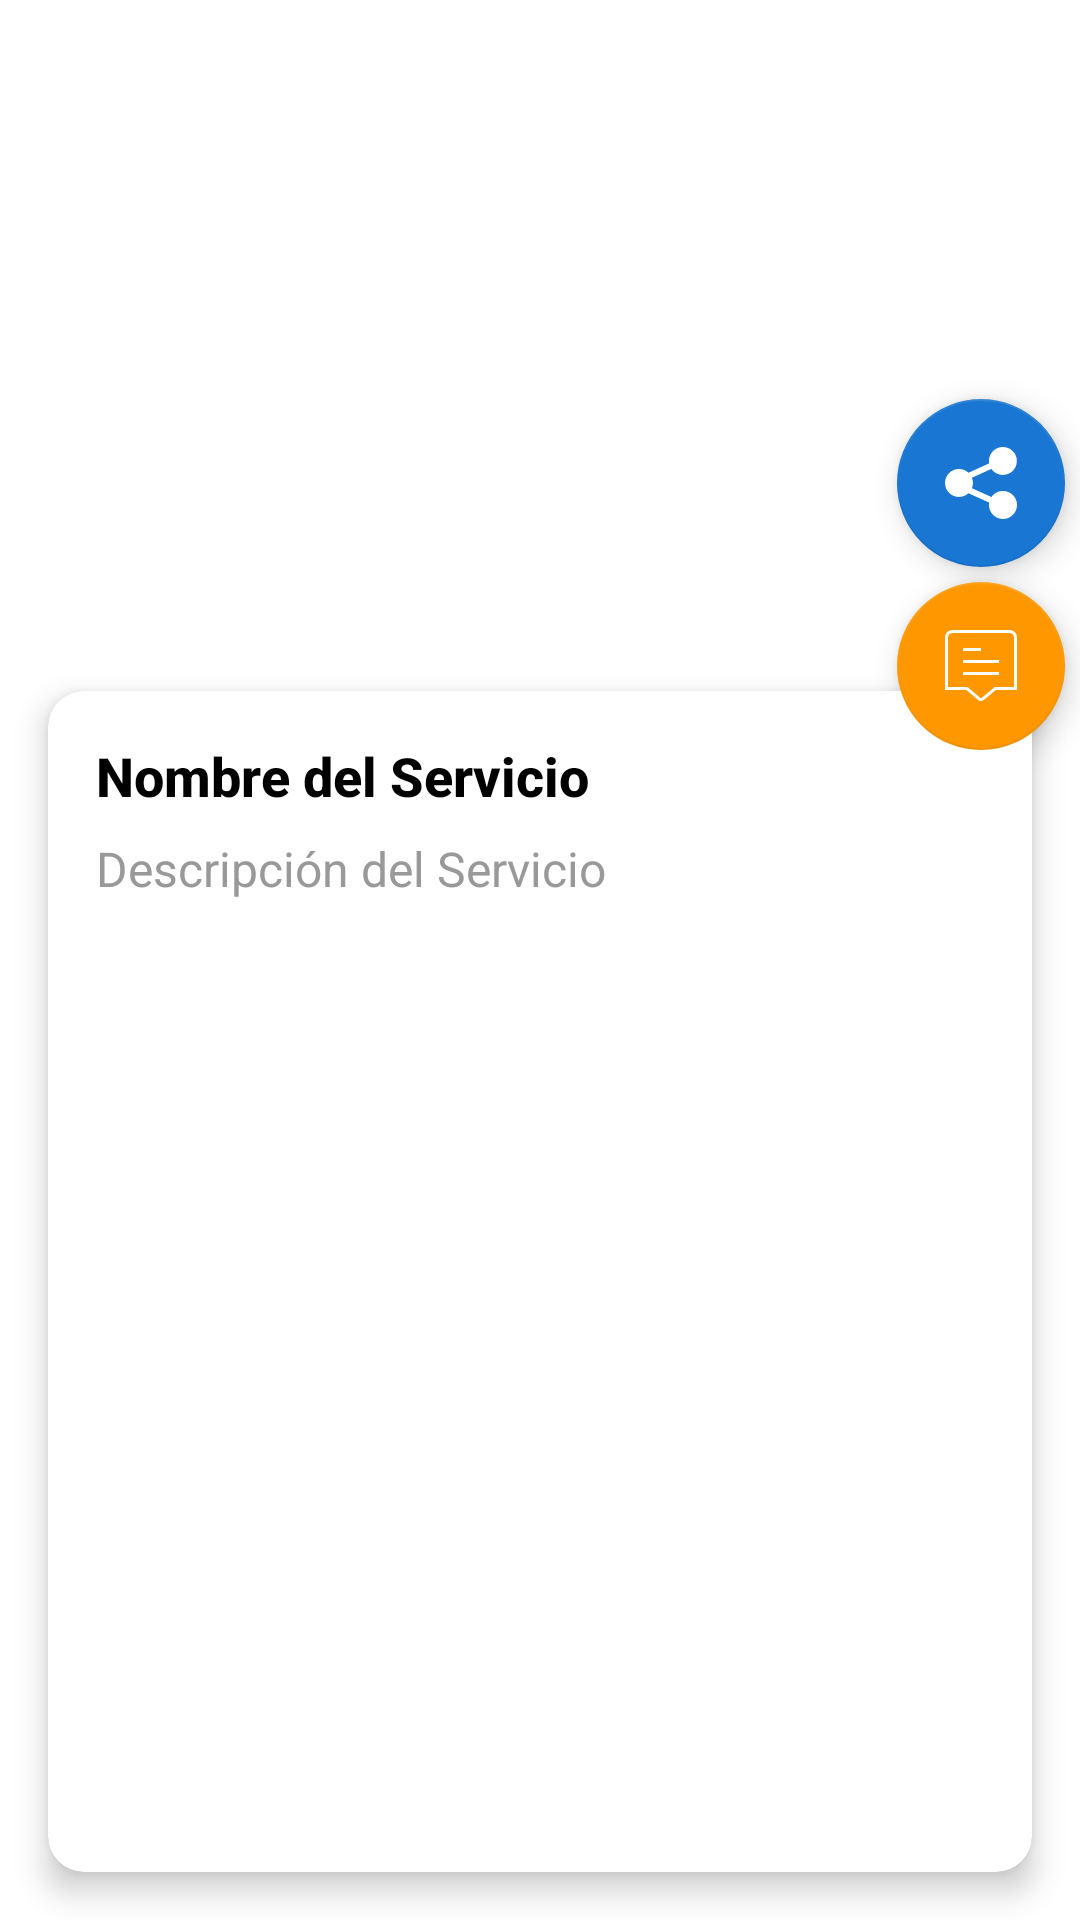

This screen was rendered from an Android layout file. Write that file and the resources it references.
<!-- AndroidManifest.xml: application theme Theme.CtiptasAPP -->
<!-- res/layout/bottom_sheet_servicio.xml -->
<?xml version="1.0" encoding="utf-8"?>
<FrameLayout
    android:id="@+id/frame"
    xmlns:android="http://schemas.android.com/apk/res/android"
    xmlns:app="http://schemas.android.com/apk/res-auto"
    xmlns:tools="http://schemas.android.com/tools"
    android:background="@android:color/transparent"
    android:layout_width="match_parent"
    android:layout_height="match_parent">

    <androidx.constraintlayout.widget.ConstraintLayout
        android:layout_width="match_parent"
        android:layout_height="match_parent"
        android:background="@color/white">

        <ImageView
            android:id="@+id/imgServicio"
            android:layout_width="match_parent"
            android:layout_height="250dp"
            android:scaleType="centerCrop"
            android:contentDescription="@string/servicio_imagen"
            app:layout_constraintTop_toTopOf="parent"
            app:layout_constraintStart_toStartOf="parent"
            app:layout_constraintEnd_toEndOf="parent" />

        <com.google.android.material.card.MaterialCardView
            android:id="@+id/materialCardView"
            android:layout_width="0dp"
            android:layout_height="0dp"
            android:layout_marginLeft="16dp"
            android:layout_marginTop="-20dp"
            android:layout_marginRight="16dp"
            android:layout_marginBottom="16dp"
            app:cardCornerRadius="12dp"
            app:cardElevation="6dp"
            app:layout_constraintBottom_toBottomOf="parent"
            app:layout_constraintEnd_toEndOf="parent"
            app:layout_constraintStart_toStartOf="parent"
            app:layout_constraintTop_toBottomOf="@+id/imgServicio">

            <ScrollView
                android:id="@+id/scrollView"
                android:layout_width="match_parent"
                android:layout_height="match_parent">

                <LinearLayout
                    android:layout_width="match_parent"
                    android:layout_height="wrap_content"
                    android:padding="16dp"
                    android:orientation="vertical">

                    <TextView
                        android:id="@+id/txtNombreServicio"
                        android:layout_width="match_parent"
                        android:layout_height="wrap_content"
                        android:fontFamily="sans-serif-medium"
                        android:text="Nombre del Servicio"
                        android:textColor="@color/black"
                        android:textSize="18sp"
                        android:textStyle="bold" />

                    <TextView
                        android:id="@+id/txtDescripcionServicio"
                        android:layout_width="match_parent"
                        android:layout_height="wrap_content"
                        android:layout_marginTop="8dp"
                        android:fontFamily="sans-serif"
                        android:text="Descripción del Servicio"
                        android:textColor="@color/colorGris"
                        android:textSize="16sp" />

                </LinearLayout>

            </ScrollView>
        </com.google.android.material.card.MaterialCardView>

        <com.google.android.material.floatingactionbutton.FloatingActionButton
            android:id="@+id/fabShare"
            android:layout_width="wrap_content"
            android:layout_height="wrap_content"
            android:layout_marginEnd="5dp"
            android:layout_marginBottom="5dp"
            android:src="@drawable/ic_share_white"
            app:backgroundTint="@color/colorPrimary"
            app:layout_constraintBottom_toTopOf="@+id/fabMessage"
            app:layout_constraintEnd_toEndOf="parent"
            app:tint="@android:color/white" />

        <com.google.android.material.floatingactionbutton.FloatingActionButton
            android:id="@+id/fabMessage"
            android:layout_width="wrap_content"
            android:layout_height="wrap_content"
            android:layout_marginEnd="5dp"
            android:src="@drawable/ic_message_white"
            app:tint="@android:color/white"
            app:backgroundTint="@color/colorSecondary"
            app:layout_constraintBottom_toBottomOf="@+id/imgServicio"
            app:layout_constraintEnd_toEndOf="parent" />

    </androidx.constraintlayout.widget.ConstraintLayout>

</FrameLayout>
<!-- resources referenced by this layout -->
<resources>
  <color name="black">#FF000000</color>
  <color name="colorGris">#999999</color>
  <color name="colorPrimary">#1976D2</color>
  <color name="colorSecondary">#FF9800</color>
  <color name="white">#FFFFFFFF</color>
  <!-- drawable ic_message_white (drawable) -->
  <vector xmlns:android="http://schemas.android.com/apk/res/android"
      android:width="24dp"
      android:height="24dp"
      android:viewportWidth="24"
      android:viewportHeight="24">
    <path
        android:fillColor="#FFFFFFFF"
        android:pathData="M21.5,0L2.5,0C1.122,0 0,1.121 0,2.5L0,20L7.106,20l3.897,3.283c0.286,0.254 0.645,0.38 1.001,0.38 0.353,0 0.703,-0.123 0.979,-0.368l3.985,-3.295h7.032L24,2.5c0,-1.379 -1.121,-2.5 -2.5,-2.5ZM23,19h-6.392l-4.276,3.535c-0.19,0.171 -0.476,0.169 -0.675,-0.009l-4.187,-3.526L1,19L1,2.5c0,-0.827 0.673,-1.5 1.5,-1.5L21.5,1c0.827,0 1.5,0.673 1.5,1.5L23,19ZM12,7L6,7v-1h6v1ZM6,10h12v1L6,11v-1ZM6,14h12v1L6,15v-1Z"/>
  </vector>
  <!-- drawable ic_share_white (drawable) -->
  <vector xmlns:android="http://schemas.android.com/apk/res/android"
      android:width="24dp"
      android:height="24dp"
      android:viewportWidth="512.63"
      android:viewportHeight="512.63">
    <path
        android:fillColor="#FFFFFFFF"
        android:pathData="M0.01,256.01c-0.22,54.77 44.01,99.35 98.78,99.57c25.23,0.1 49.54,-9.42 68,-26.61l147.8,66.73c-1.03,5.53 -1.59,11.13 -1.68,16.75c-0.17,55.15 44.39,100 99.54,100.18s100,-44.39 100.18,-99.54s-44.39,-100 -99.54,-100.18c-32.95,-0.1 -63.83,16.05 -82.53,43.18L191.69,293.39c9.86,-23.82 9.9,-50.57 0.11,-74.41l138.67,-63.02c31.23,45.16 93.15,56.46 138.31,25.23S525.22,88.04 494,42.88s-93.15,-56.46 -138.31,-25.23c-26.9,18.6 -42.93,49.23 -42.88,81.93c0.09,5.63 0.66,11.24 1.71,16.77L167.11,183.33c-39.94,-37.5 -102.72,-35.53 -140.22,4.41C9.53,206.23 -0.09,230.66 0.01,256.01z"/>
  </vector>
  <string name="servicio_imagen">Default Image</string>
  <style name="Theme.CtiptasAPP" parent="Theme.MaterialComponents.DayNight.DarkActionBar">
          <item name="android:windowBackground">@android:color/black</item>
          <item name="android:statusBarColor">@android:color/black</item>
          <item name="android:windowLightStatusBar" tools:targetApi="m">false</item>
      </style>
</resources>
